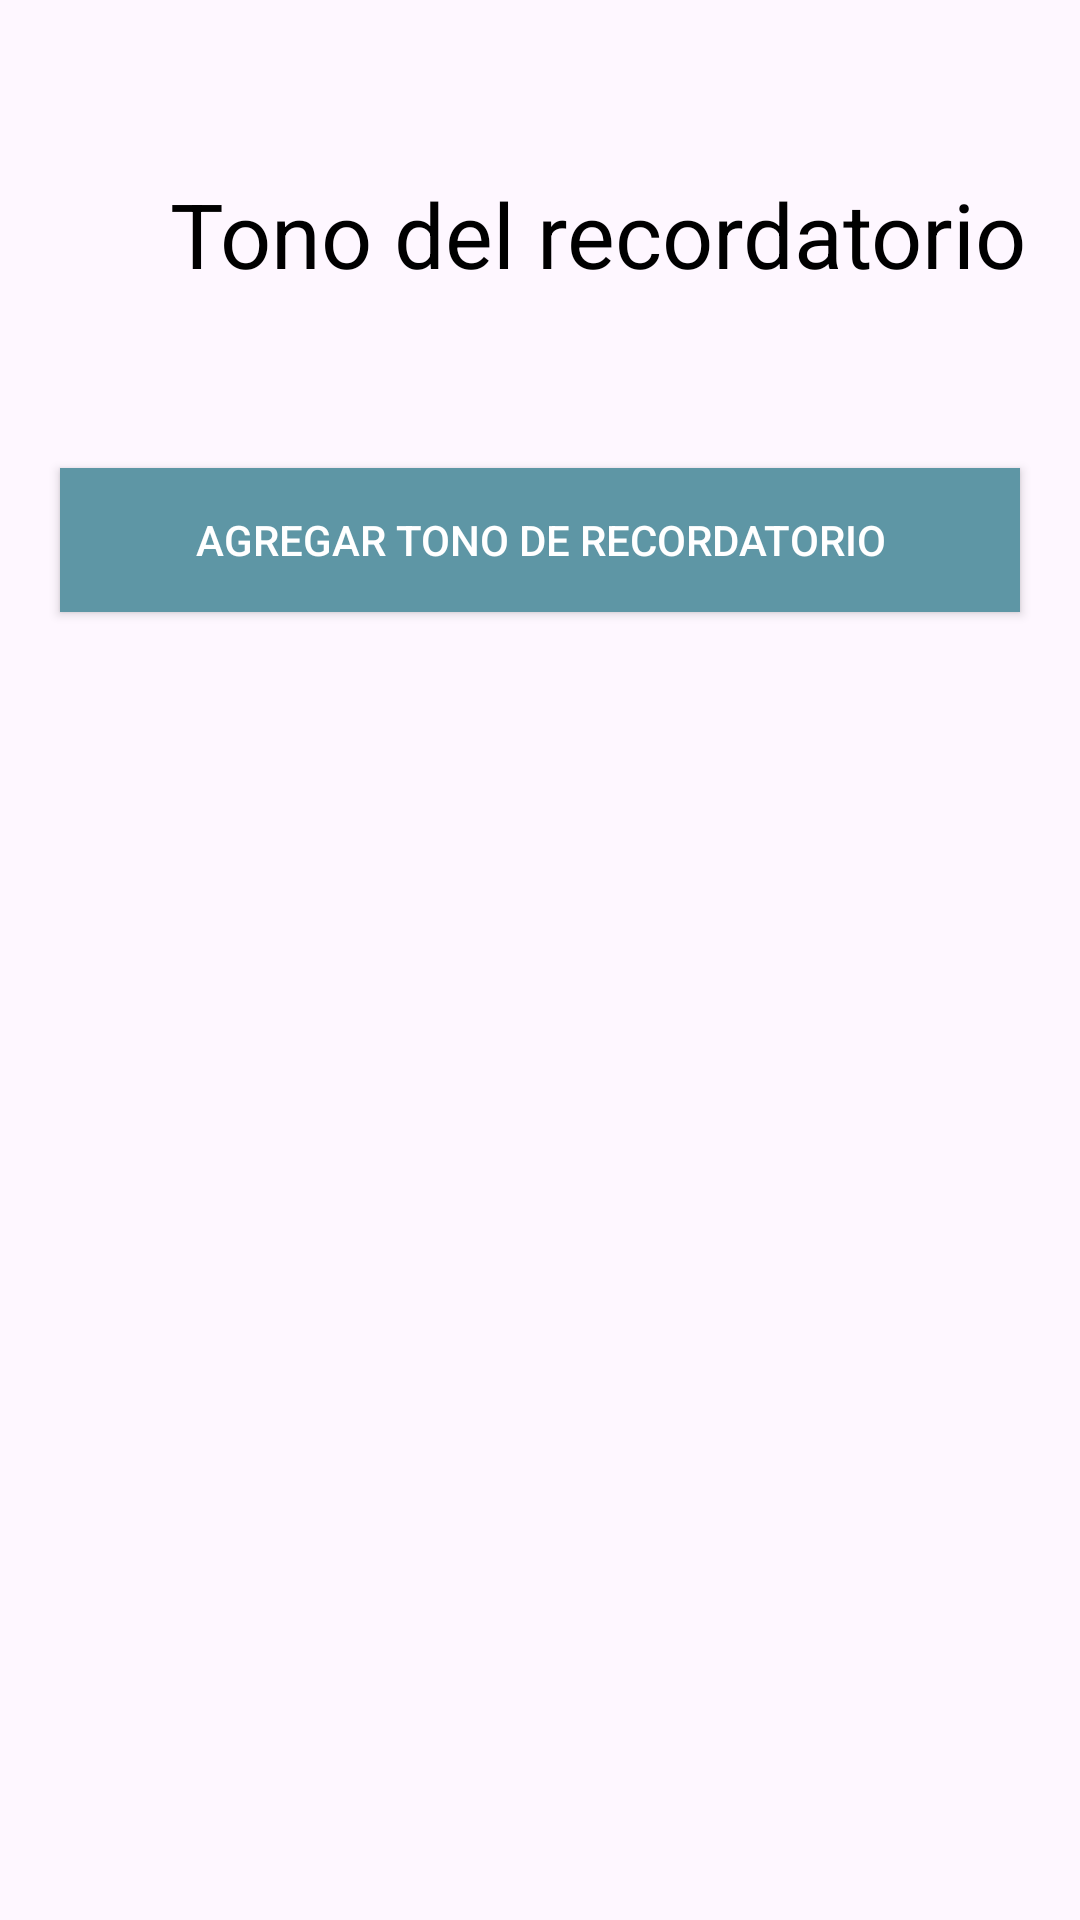

Android layout source for this screen:
<!-- AndroidManifest.xml: application theme Theme.PulseCare -->
<!-- res/layout/activity_sound.xml -->
<?xml version="1.0" encoding="utf-8"?>
<LinearLayout xmlns:android="http://schemas.android.com/apk/res/android"
    xmlns:app="http://schemas.android.com/apk/res-auto"
    xmlns:tools="http://schemas.android.com/tools"
    android:id="@+id/main"
    android:layout_width="match_parent"
    android:layout_height="match_parent"
    android:orientation="vertical"
    tools:context=".SoundActivity">

    <LinearLayout
        android:layout_width="match_parent"
        android:layout_height="0dp"
        android:layout_weight="1.5"
        android:orientation="horizontal"
        android:gravity="center">

        <ImageButton
            android:id="@+id/btn_return_tone"
            android:layout_width="0dp"
            android:layout_height="wrap_content"
            android:layout_weight="0.15"
            android:src="@drawable/regresar"
            android:background="@color/white"/>

        <TextView
            android:layout_width="0dp"
            android:layout_height="wrap_content"
            android:layout_weight="0.8"
            android:text="Tono del recordatorio"
            android:textSize="30sp"
            android:textColor="@color/black" />

    </LinearLayout>

    <Button
        android:id="@+id/btn_add_tone"
        android:layout_width="match_parent"
        android:layout_height="wrap_content"
        android:text="Agregar tono de recordatorio"
        android:layout_marginHorizontal="20dp"
        android:layout_marginBottom="20dp"
        android:textColor="@color/white"
        android:background="@color/color_buttom"/>

    <LinearLayout
        android:layout_width="match_parent"
        android:layout_height="0dp"
        android:layout_weight="4"
        android:orientation="vertical"
        android:layout_marginHorizontal="20dp">

        <ListView
            android:id="@+id/tone_list"
            android:layout_width="match_parent"
            android:layout_height="0dp"
            android:layout_weight="1"
            android:divider="@color/secondary_color"
            android:dividerHeight="1dp"/>
    </LinearLayout>

</LinearLayout>
<!-- resources referenced by this layout -->
<resources>
  <color name="black">#FF000000</color>
  <color name="color_buttom">#5E96A5</color>
  <color name="secondary_color">#EAEBE6</color>
  <color name="white">#FFFFFFFF</color>
  <style name="Theme.PulseCare" parent="Base.Theme.PulseCare" />
  <style name="Base.Theme.PulseCare" parent="Theme.Material3.DayNight.NoActionBar">
          
          
      </style>
</resources>
